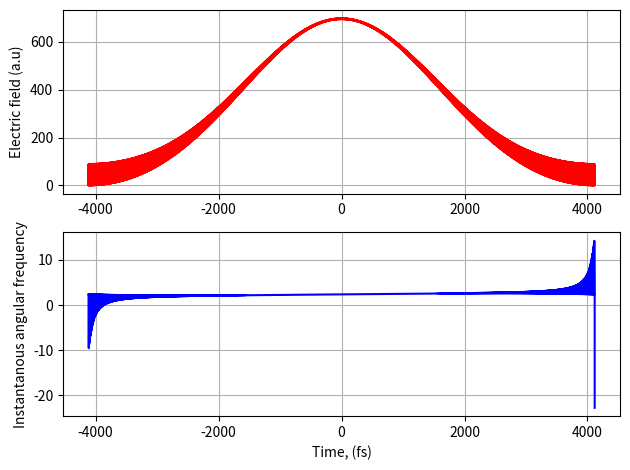
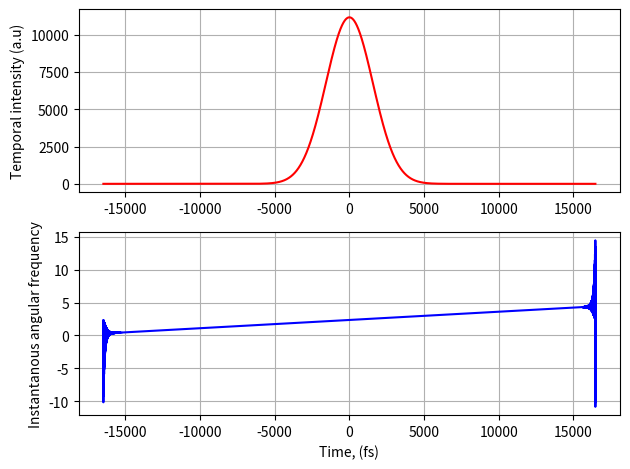

Reproduce these figures in Python, in order.
# -*- coding: utf-8 -*-
"""
Created on Sun Dec  3 22:19:21 2023

@author: Owner
"""


import numpy as np 
import matplotlib.pyplot as plt 

plt.close('all')
lmbda=800 
tau0=6 

OM=50
N=2**16
dOM=OM/N

om=np.arange(-25, 25, dOM)
dt=2*np.pi/OM 

c=299.73 

om0=2*np.pi*c/lmbda

E_in=(np.sqrt(np.pi)*tau0/(np.sqrt(8*np.log(2))))*np.exp(-(om-om0)**2*tau0**2/(8*np.log(2)))

phase=np.angle(E_in)


#################################################################################
#Function for finding FWHM values of intensity 
# arg_FWHM can be either time or angular frequency 
# it returns FWHM values of time or angular frequency and corresponding idexies  

def FWHM(intensity, arg_FWHM):
    t1, t2=arg_FWHM[intensity>max(intensity)/2][0], arg_FWHM[intensity>max(intensity)/2][-1]
    i1, i2=np.argmin(arg_FWHM<t1), np.argmin(arg_FWHM<t2)
    return t1, t2, i1, i2

##############################################################################
# =============================================================================
# 9. GDD0=8000 
# =============================================================================

GDD0=8000

phi_w=0.5*GDD0*(om-om0)**2

h=np.exp(-1j*phi_w)

E_out=h*E_in
phase_out=-np.angle(E_out)

phi_om=np.unwrap(phase_out)

f1=np.argmin(np.abs(om-1))
f2=np.argmin(np.abs(om-4))

fr0=np.argmin(np.abs(om-om0))
n=int(phi_om[fr0]/(2*np.pi))

phi_om2=phi_om-n*2*np.pi

#Inverse fourier transform: 

E_OT=np.fft.fftshift(E_out)
E_t=(N/(2*np.pi))*np.fft.ifft(E_OT)
t_OT=np.fft.fftfreq(len(E_OT), dOM/(2*np.pi))
E_t=np.fft.fftshift(E_t)
t=np.fft.fftshift(t_OT)


#unwrap the angle: 

it0=np.argmin(abs(t))
    
tem_phase=np.unwrap(np.angle(-E_t))
n=int(tem_phase[it0]/(2*np.pi))
tem_phase2=tem_phase-n*np.pi

I_t=np.abs(E_t)**2 
w_ins=np.gradient(tem_phase, dt)

plt.figure(9)
plt.subplot(211)
plt.plot(t, I_t, "r")
plt.ylabel("Electric field (a.u)")
plt.grid()

plt.subplot(212)
plt.plot(t, w_ins, "b")
plt.ylabel("Instantanous angular frequency")
plt.xlabel("Time, (fs)")
plt.grid()
plt.tight_layout()
plt.show()

# =============================================================================
# 10. Increasing the frequency of the array elements 
# =============================================================================


N=2**18
dOM=OM/N
om=np.arange(-25, 25, dOM)

E_in=(np.sqrt(np.pi)*tau0/(np.sqrt(8*np.log(2))))*np.exp(-(om-om0)**2*tau0**2/(8*np.log(2)))

phi_w=0.5*GDD0*(om-om0)**2

h=np.exp(-1j*phi_w)

E_out=h*E_in
phase_out=-np.angle(E_out)

phi_om=np.unwrap(phase_out)

f1=np.argmin(np.abs(om-1))
f2=np.argmin(np.abs(om-4))

fr0=np.argmin(np.abs(om-om0))
n=int(phi_om[fr0]/(2*np.pi))

phi_om2=phi_om-n*2*np.pi

#Inverse fourier transform: 

E_OT=np.fft.fftshift(E_out)
E_t=(N/(2*np.pi))*np.fft.ifft(E_OT)
t_OT=np.fft.fftfreq(len(E_OT), dOM/(2*np.pi))
E_t=np.fft.fftshift(E_t)
t=np.fft.fftshift(t_OT)


#unwrap the angle: 

it0=np.argmin(abs(t))
    
tem_phase=np.unwrap(np.angle(-E_t))
n=int(tem_phase[it0]/(2*np.pi))
tem_phase2=tem_phase-n*np.pi

I_t=np.abs(E_t)**2 
w_ins=np.gradient(tem_phase, dt)

plt.figure(10)
plt.subplot(211)
plt.plot(t, I_t, "r")
plt.ylabel("Temporal intensity (a.u)")
plt.grid()

plt.subplot(212)
plt.plot(t, w_ins, "b")
plt.ylabel("Instantanous angular frequency")
plt.xlabel("Time, (fs)")
plt.grid()
plt.tight_layout()
plt.show()
